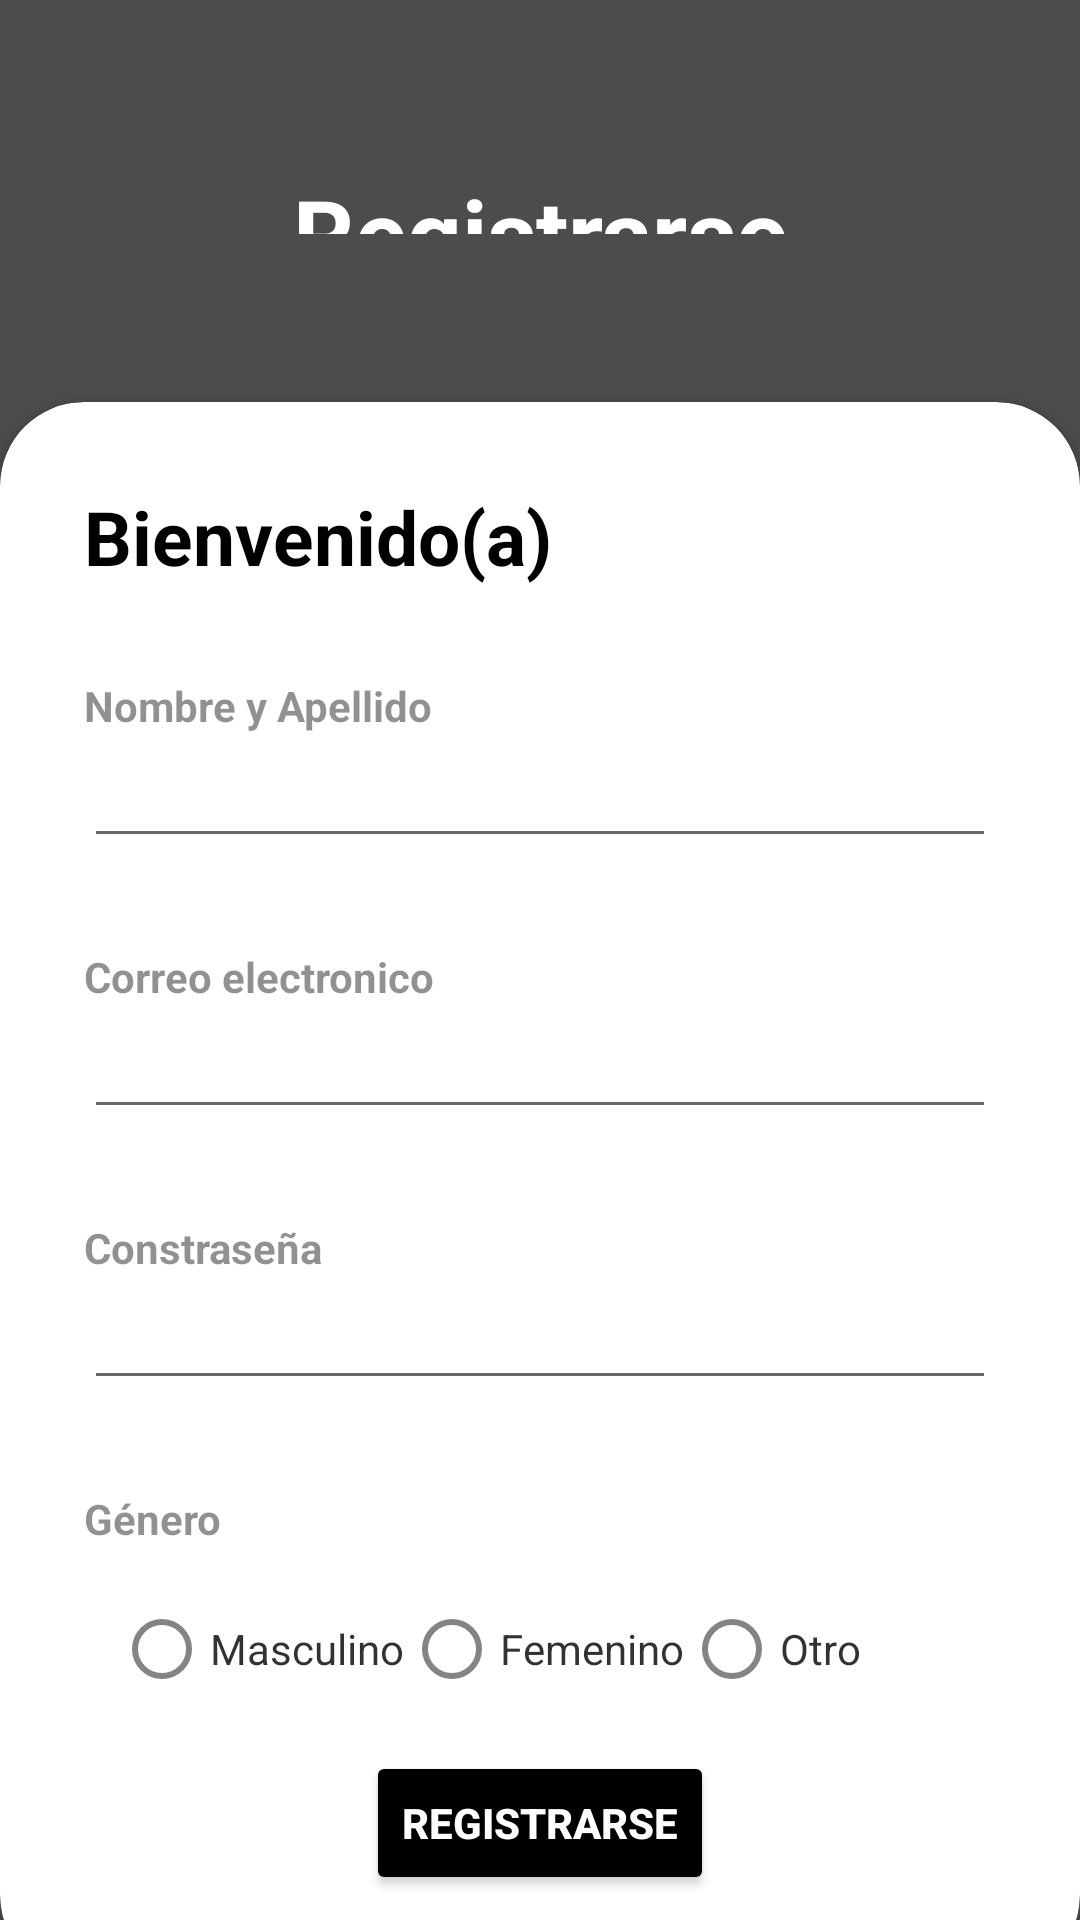

Here is an Android app screen rendered from its layout file. Give the layout XML and the strings, colors and styles it references.
<!-- AndroidManifest.xml: application theme Theme.BrainFit -->
<!-- res/layout/activity_main_form.xml -->
<?xml version="1.0" encoding="utf-8"?>
<RelativeLayout xmlns:android="http://schemas.android.com/apk/res/android"
    xmlns:app="http://schemas.android.com/apk/res-auto"
    xmlns:tools="http://schemas.android.com/tools"
    android:layout_width="match_parent"
    android:layout_height="match_parent"
    android:background="@drawable/bg"
    tools:context=".MainActivity_Form">

    <RelativeLayout
        android:layout_width="match_parent"
        android:layout_height="match_parent"
        android:background="@color/black"
        android:alpha="0.7"/>

    <LinearLayout
        android:layout_width="match_parent"
        android:layout_height="match_parent"
        android:layout_above="@id/form_card"
        android:orientation="vertical"
        android:gravity="center"
        android:padding="28sp">

        <TextView
            android:layout_width="match_parent"
            android:layout_height="wrap_content"
            android:text="@string/sign_up_text"
            android:textColor="@color/white"
            android:textSize="32sp"
            android:textStyle="bold"
            android:gravity="center"
            android:padding="28sp"/>

    </LinearLayout>

    <androidx.cardview.widget.CardView
        android:layout_width="match_parent"
        android:layout_height="wrap_content"
        android:id="@+id/form_card"
        android:backgroundTint="@color/white"
        android:layout_alignParentBottom="true"
        app:cardCornerRadius="28sp"
        android:layout_marginBottom="-20sp">

        <LinearLayout
            android:layout_width="match_parent"
            android:layout_height="wrap_content"
            android:orientation="vertical"
            android:padding="28sp">

            <RelativeLayout
                android:layout_width="match_parent"
                android:layout_height="wrap_content">

                <TextView
                    android:layout_width="match_parent"
                    android:layout_height="wrap_content"
                    android:text="@string/welcome_text"
                    android:textColor="@color/black"
                    android:textSize="25sp"
                    android:textStyle="bold"
                    android:layout_centerVertical="true"/>

                <ImageView
                    android:layout_width="wrap_content"
                    android:layout_height="wrap_content"
                    android:layout_alignParentEnd="true"
                    android:layout_centerVertical="true"
                    android:clickable="true"
                    android:focusable="true"
                    android:onClick="closeForm"
                    android:src="@drawable/close_icon"
                    android:contentDescription="@string/Image_description"/>

            </RelativeLayout>
            
            <View
                android:layout_width="wrap_content"
                android:layout_height="30sp"/>

            <TextView
                android:layout_width="wrap_content"
                android:layout_height="wrap_content"
                android:text="@string/Name_text"
                android:alpha="0.8"
                android:textStyle="bold"/>

            <EditText
                android:layout_width="match_parent"
                android:layout_height="wrap_content"
                android:id="@+id/NameInput"
                android:inputType="textPersonName"
                android:autofillHints="name"
                android:labelFor="@id/NameInput"/>

            <View
                android:layout_width="wrap_content"
                android:layout_height="30sp"/>

            <TextView
                android:layout_width="wrap_content"
                android:layout_height="wrap_content"
                android:text="@string/email_text"
                android:alpha="0.8"
                android:textStyle="bold"/>

            <EditText
                android:layout_width="match_parent"
                android:layout_height="wrap_content"
                android:id="@+id/EmailInput"
                android:inputType="textEmailAddress"
                android:autofillHints="emailAddress"/>

            <View
                android:layout_width="wrap_content"
                android:layout_height="30sp"/>

            <TextView
                android:layout_width="wrap_content"
                android:layout_height="wrap_content"
                android:text="@string/password_text"
                android:alpha="0.8"
                android:textStyle="bold"/>

            <EditText
                android:layout_width="match_parent"
                android:layout_height="wrap_content"
                android:id="@+id/PasswordInput"
                android:inputType="textPassword"
                android:autofillHints="password"/>

            <View
                android:layout_width="wrap_content"
                android:layout_height="30sp"/>

            <TextView
                android:layout_width="match_parent"
                android:layout_height="wrap_content"
                android:text="@string/gender_text"
                android:alpha="0.8"
                android:textStyle="bold"/>

            <RadioGroup
                android:layout_width="wrap_content"
                android:layout_height="wrap_content"
                android:orientation="horizontal"
                android:id="@+id/GenderInput"
                android:alpha="0.8"
                android:padding="10sp">

                <RadioButton
                    android:layout_width="wrap_content"
                    android:layout_height="wrap_content"
                    android:id="@+id/male"
                    android:text="Masculino"/>

                <RadioButton
                    android:layout_width="wrap_content"
                    android:layout_height="wrap_content"
                    android:id="@+id/female"
                    android:text="Femenino"/>

                <RadioButton
                    android:layout_width="wrap_content"
                    android:layout_height="wrap_content"
                    android:id="@+id/other"
                    android:text="Otro"/>

            </RadioGroup>

            <Button
                android:layout_width="wrap_content"
                android:layout_height="wrap_content"
                android:backgroundTint="@color/black"
                android:onClick="sendForm"
                android:text="@string/sign_up_text"
                android:textColor="@color/white"
                android:textStyle="bold"
                android:layout_gravity="center"/>


        </LinearLayout>

    </androidx.cardview.widget.CardView>

</RelativeLayout>
<!-- resources referenced by this layout -->
<resources>
  <string name="Image_description">Cerrar</string>
  <string name="Name_text">Nombre y Apellido</string>
  <string name="email_text">Correo electronico</string>
  <string name="gender_text">Género</string>
  <string name="password_text">Constraseña</string>
  <string name="sign_up_text">Registrarse</string>
  <string name="welcome_text">Bienvenido(a)</string>
  <style name="Theme.BrainFit" parent="Theme.MaterialComponents.DayNight.DarkActionBar">
          
          <item name="colorPrimary">@color/purple_500</item>
          <item name="colorPrimaryVariant">@color/purple_700</item>
          <item name="colorOnPrimary">@color/white</item>
          
          <item name="colorSecondary">@color/teal_200</item>
          <item name="colorSecondaryVariant">@color/teal_700</item>
          <item name="colorOnSecondary">@color/black</item>
          
          <item name="android:statusBarColor">?attr/colorPrimaryVariant</item>
          
      </style>
  <!-- not gathered from this repository: default colours our renderer supplied (Android Studio template values) -->
  <color name="purple_500">#FF6200EE</color>
  <color name="purple_700">#FF3700B3</color>
  <color name="teal_200">#FF03DAC5</color>
  <color name="teal_700">#FF018786</color>
  <color name="black">#FF000000</color>
  <color name="white">#FFFFFFFF</color>
</resources>
